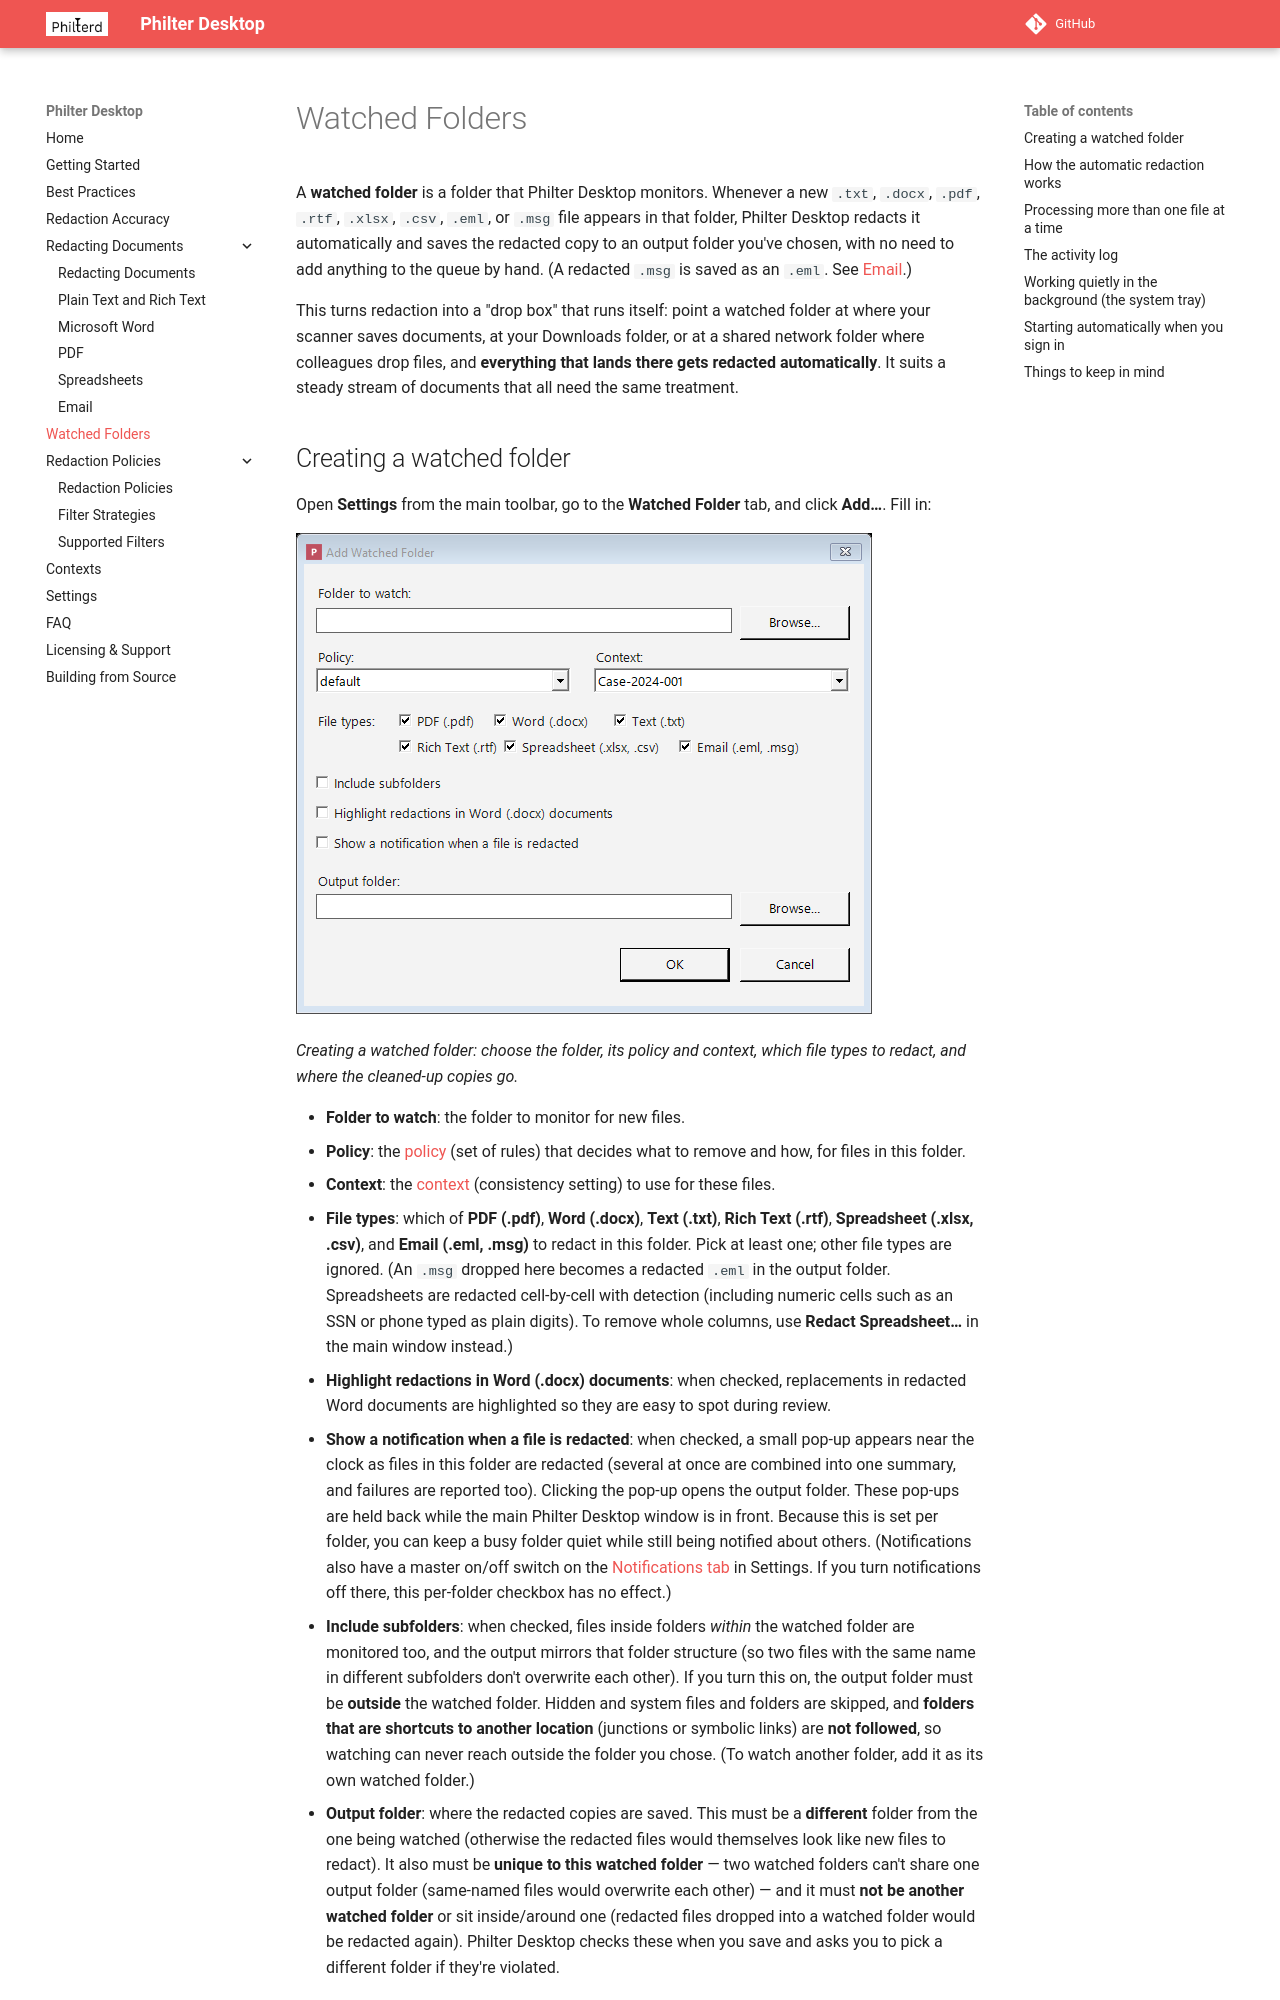

repository: philterd/PhilterDesktop · page: watched-folders/index.html · generator: mkdocs

# Watched Folders

A **watched folder** is a folder that Philter Desktop monitors. Whenever a new
`.txt`, `.docx`, `.pdf`, `.rtf`, `.xlsx`, `.csv`, `.eml`, or `.msg` file appears in that folder, Philter Desktop
redacts it automatically and saves the redacted copy to an output folder you've chosen, with no need to
add anything to the queue by hand. (A redacted `.msg` is saved as an `.eml`. See [Email](redacting-email.md).)

This turns redaction into a "drop box" that runs itself: point a watched folder at where your scanner
saves documents, at your Downloads folder, or at a shared network folder where colleagues drop files,
and **everything that lands there gets redacted automatically**. It suits a steady stream of documents
that all need the same treatment.
